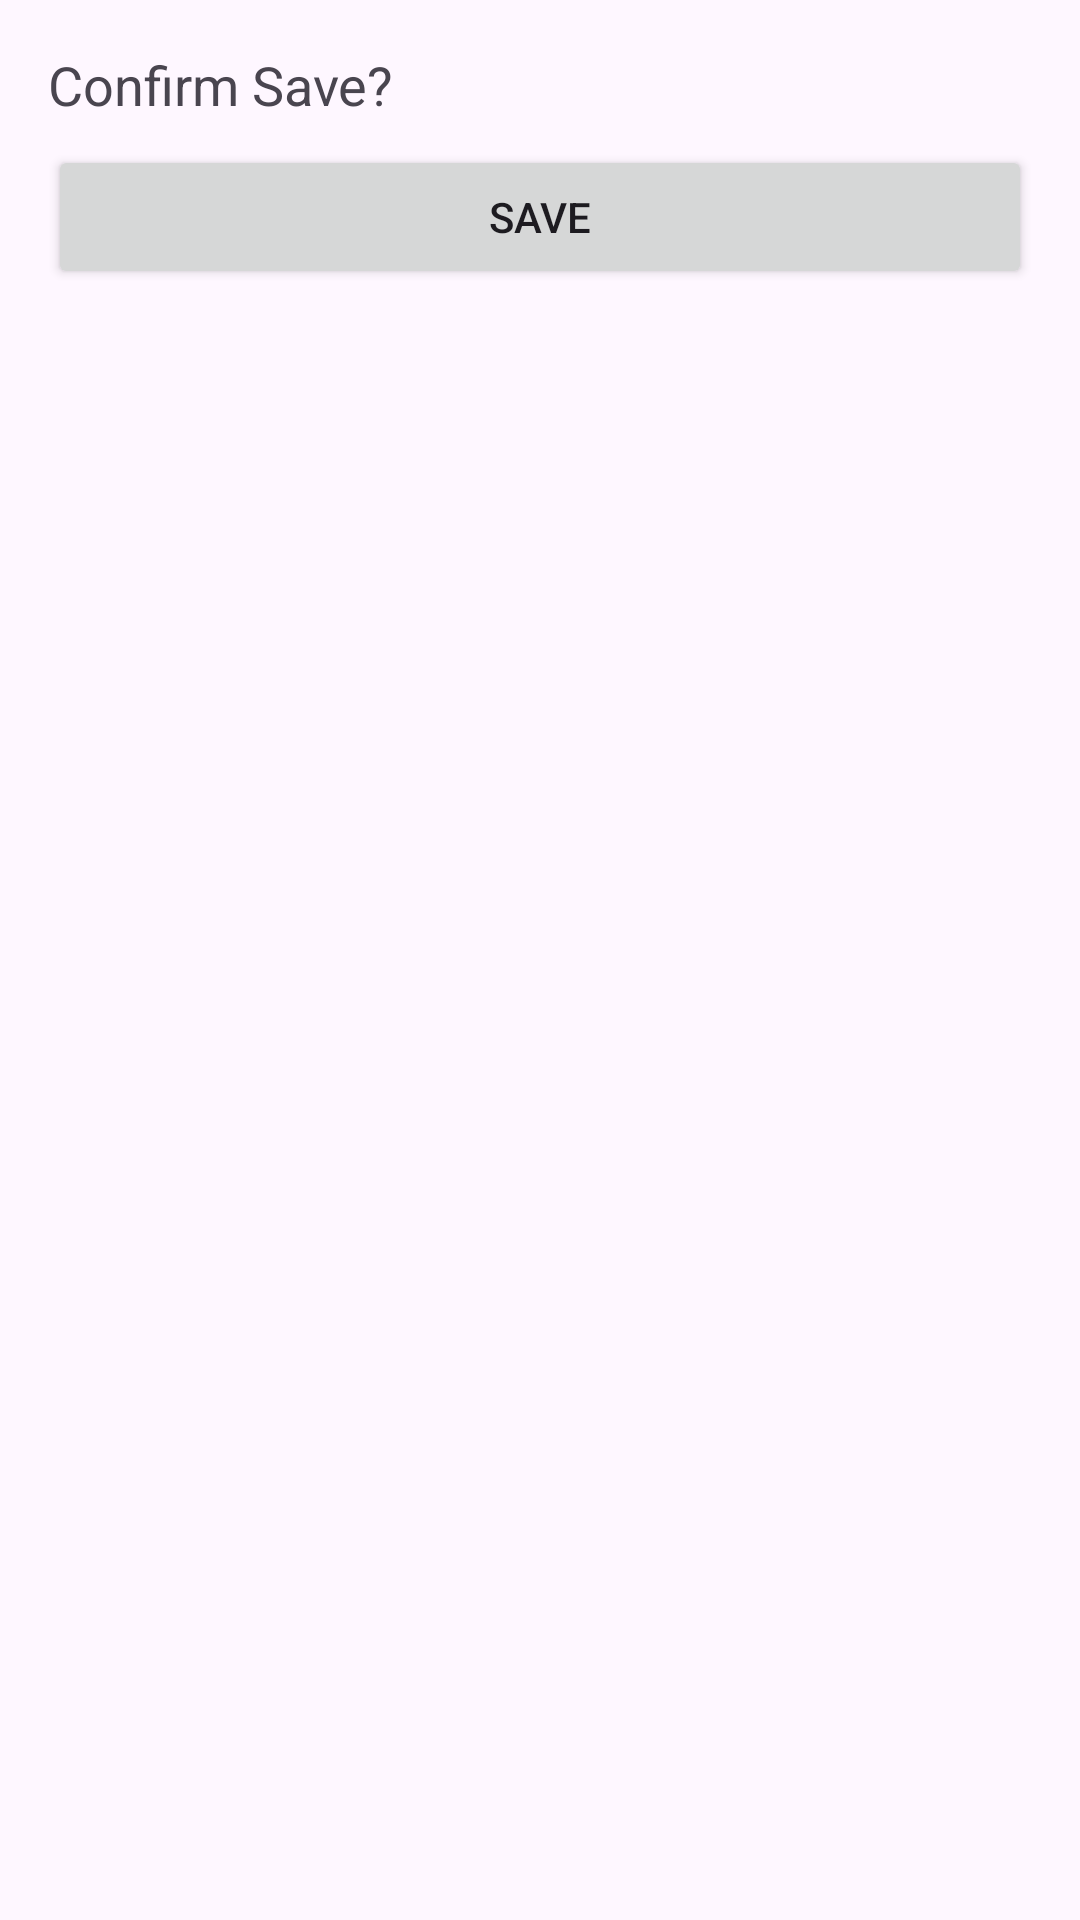

Android layout source for this screen:
<!-- AndroidManifest.xml: application theme Theme.Q2ExternalExam -->
<!-- res/layout/bottom_sheet_confirmation.xml -->
<?xml version="1.0" encoding="utf-8"?>
<LinearLayout xmlns:android="http://schemas.android.com/apk/res/android"
    android:layout_width="match_parent"
    android:layout_height="match_parent"
    android:orientation="vertical"
    android:padding="16dp">

    <TextView
        android:layout_width="match_parent"
        android:layout_height="wrap_content"
        android:text="Confirm Save?"
        android:textSize="18sp"
        android:layout_marginBottom="8dp" />

    <Button
        android:id="@+id/button_confirm"
        android:layout_width="match_parent"
        android:layout_height="wrap_content"
        android:text="Save" />

</LinearLayout>
<!-- resources referenced by this layout -->
<resources>
  <style name="Theme.Q2ExternalExam" parent="Base.Theme.Q2ExternalExam" />
  <style name="Base.Theme.Q2ExternalExam" parent="Theme.Material3.DayNight.NoActionBar">
          
          
      </style>
</resources>
